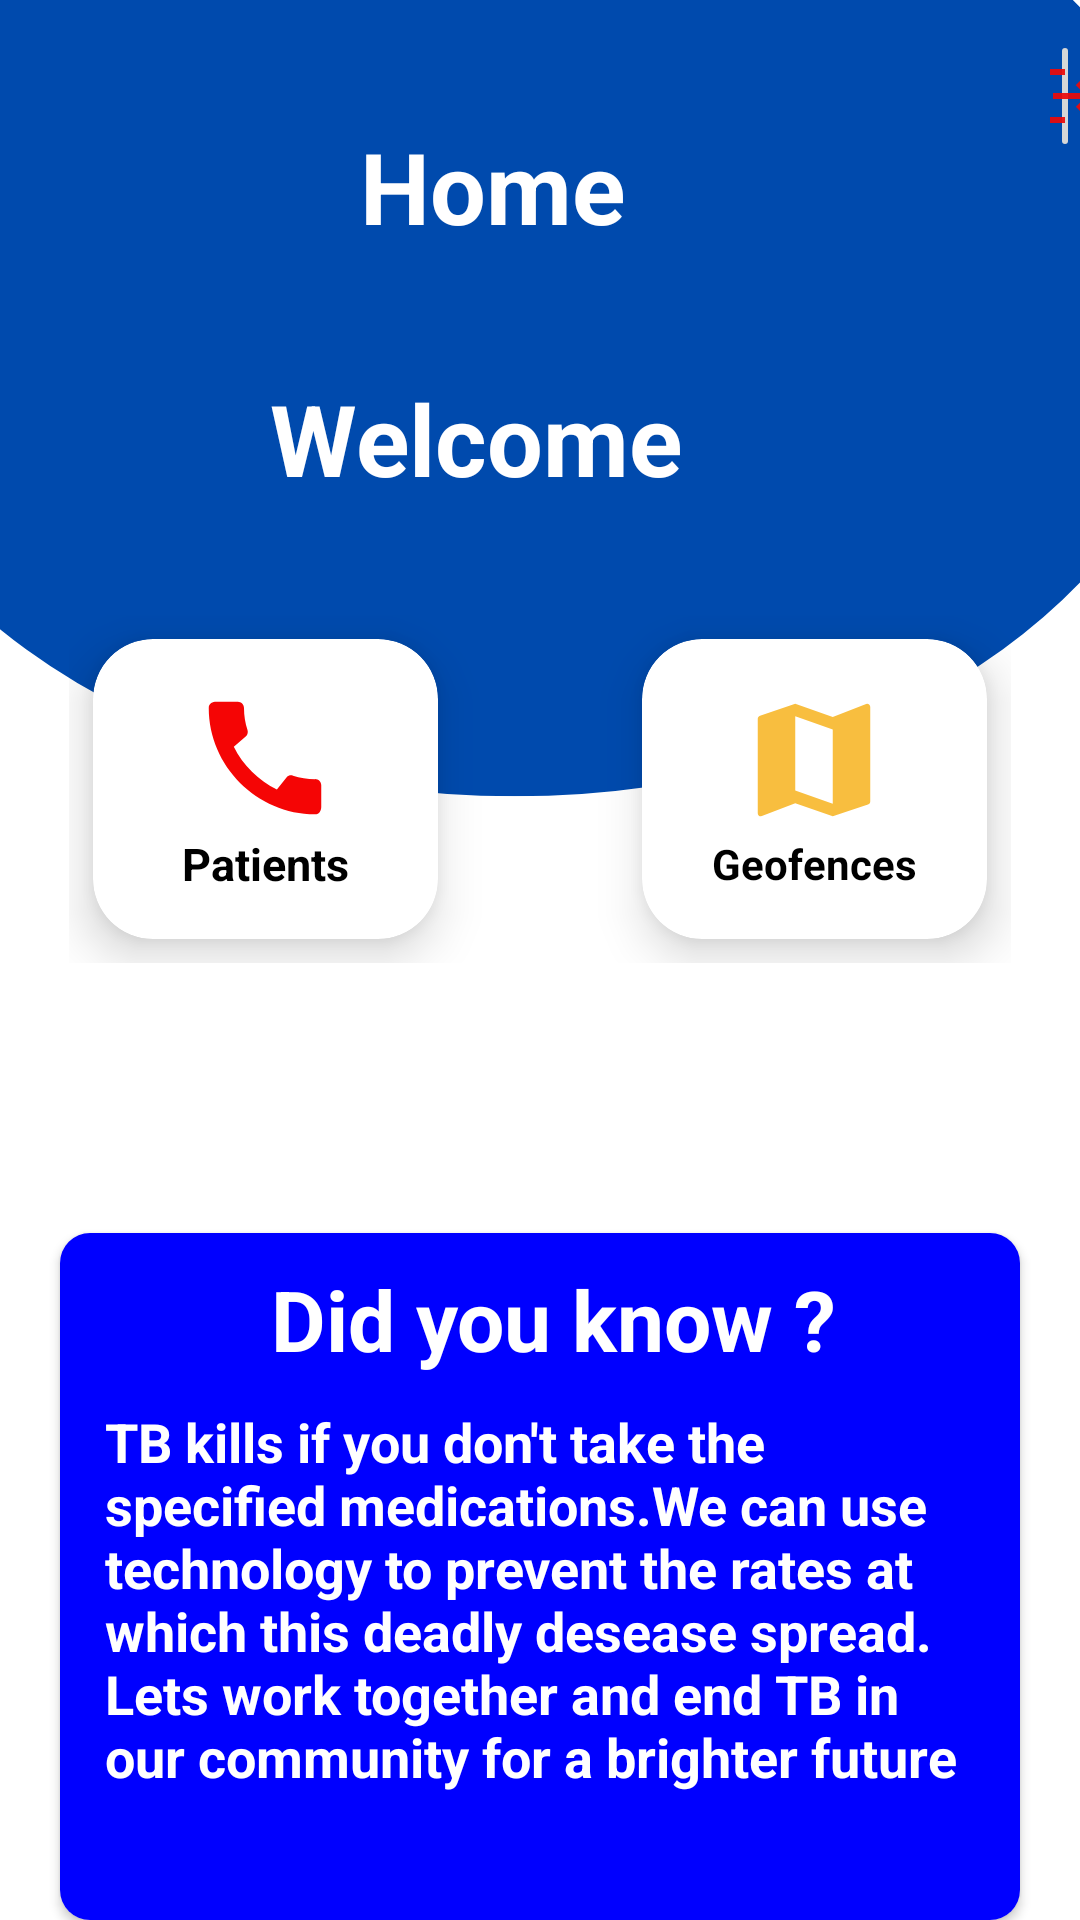

Android layout source for this screen:
<!-- AndroidManifest.xml: application theme Theme.TBmanager -->
<!-- res/layout/activity_patient.xml -->
<?xml version="1.0" encoding="utf-8"?>
<RelativeLayout xmlns:android="http://schemas.android.com/apk/res/android"
    xmlns:app="http://schemas.android.com/apk/res-auto"
    xmlns:tools="http://schemas.android.com/tools"
    android:id="@+id/main"
    android:layout_width="match_parent"
    android:background="@drawable/dash2"
    android:layout_height="match_parent"
    tools:context=".Patient">

    <ImageButton
        android:layout_width="wrap_content"
        android:layout_height="wrap_content"
        android:clickable="true"
        android:src="@drawable/baseline_logout_24"
        android:id="@+id/logh"
        android:layout_marginTop="10dp"
        android:layout_marginStart="350dp"/>
    <TextView
        android:layout_width="wrap_content"
        android:layout_height="wrap_content"
        android:text="Home"
        android:id="@+id/rty"
        android:textColor="@color/white"
        android:textSize="33sp"
        android:textStyle="bold"
        android:layout_marginStart="120dp"
        android:layout_marginTop="40dp"/>

    <TextView
        android:layout_width="wrap_content"
        android:layout_height="wrap_content"
        android:text="Welcome"
        android:id="@+id/rtyb"
        android:layout_below="@+id/rty"
        android:textColor="@color/white"
        android:textSize="33sp"
        android:textStyle="bold"
        android:layout_marginStart="90dp"
        android:layout_marginTop="40dp"/>
    <GridLayout
        android:layout_width="match_parent"
        android:layout_height="wrap_content"
        android:id="@+id/gridLayout"
        android:layout_below="@+id/rtyb"
        android:rowCount="2"
        android:columnCount="3"
        android:layout_marginStart="23dp"
        android:layout_marginEnd="23dp"
        android:layout_marginTop="37dp"
        android:layout_marginBottom="80dp"
        tools:ignore="ExtraText">

    <androidx.cardview.widget.CardView
        android:id="@+id/patientCard"
        android:layout_width="115dp"
        android:layout_height="100dp"
        android:clickable="true"
        android:layout_row="0"
        android:layout_column="0"
        android:layout_margin="8dp"
        android:layout_gravity="bottom"
        app:cardCornerRadius="20dp"
        app:cardElevation="10dp">

        <LinearLayout
            android:layout_width="wrap_content"
            android:layout_height="wrap_content"
            android:layout_gravity="center_vertical|center_horizontal"
            android:gravity="center"
            android:orientation="vertical"
            tools:ignore="UseCompoundDrawables">

            <ImageView
                android:layout_width="50dp"
                android:layout_height="50dp"
                app:srcCompat="@drawable/baseline_call_24"
                tools:ignore="ContentDescription" />

            <TextView
                android:layout_width="wrap_content"
                android:layout_height="wrap_content"
                android:text="Patients"
                android:textAlignment="center"
                android:textColor="@color/black"
                android:textSize="15sp"
                android:textStyle="bold" />

        </LinearLayout>
    </androidx.cardview.widget.CardView>



    <androidx.cardview.widget.CardView
        android:id="@+id/aCard"
        android:layout_width="115dp"
        android:layout_height="100dp"
        android:layout_row="0"
        android:clickable="true"
        android:layout_column="2"
        android:layout_margin="8dp"
        android:layout_gravity="bottom"
        app:cardCornerRadius="20dp"
        app:cardElevation="10dp">

        <LinearLayout
            android:layout_width="wrap_content"
            android:layout_height="wrap_content"
            android:orientation="vertical"
            android:gravity="center"
            android:layout_gravity="center_vertical|center_horizontal"
            tools:ignore="UseCompoundDrawables">

            <ImageView
                android:layout_width="50dp"
                android:layout_height="50dp"
                app:srcCompat="@drawable/baseline_map_24"
                tools:ignore="ContentDescription" />

            <TextView
                android:layout_width="wrap_content"
                android:layout_height="wrap_content"
                android:text="Geofences"
                android:textColor="@color/black"
                android:textAlignment="center"
                android:textStyle="bold"/>

        </LinearLayout>
    </androidx.cardview.widget.CardView>

    </GridLayout>
    <androidx.cardview.widget.CardView
        android:layout_width="match_parent"
        android:id="@+id/card1"
        android:layout_height="230dp"
        android:layout_below="@id/gridLayout"
        app:cardCornerRadius="10dp"
        android:layout_marginTop="10dp"
        android:layout_marginStart="20dp"
        android:layout_marginEnd="20dp">

        <LinearLayout
            android:layout_width="match_parent"
            android:layout_height="230dp"
            android:background="#0000Ff"
            android:orientation="vertical">

            <TextView
                android:layout_width="wrap_content"
                android:layout_height="wrap_content"
                android:text="Did you know ?"
                android:textStyle="bold"
                android:textSize="28sp"
                android:textColor="@color/white"
                android:textAlignment="center"
                android:layout_marginStart="70dp"
                android:layout_marginTop="10dp"/>

            <TextView
                android:layout_width="wrap_content"
                android:layout_height="wrap_content"
                android:text="TB kills if you don't take the specified medications.We can use technology to prevent the rates at which this deadly desease spread. Lets work together and end TB in our community for a brighter future"
                android:textColor="@color/white"
                android:layout_marginTop="10dp"
                android:layout_marginStart="15dp"
                android:layout_marginEnd="15dp"
                android:textStyle="bold"
                android:textSize="18sp"/>




        </LinearLayout>
    </androidx.cardview.widget.CardView>


</RelativeLayout>
<!-- resources referenced by this layout -->
<resources>
  <!-- drawable baseline_call_24 (drawable) -->
  <vector xmlns:android="http://schemas.android.com/apk/res/android" android:height="24dp" android:tint="#F50505" android:viewportHeight="24" android:viewportWidth="24" android:width="24dp">
        
      <path android:fillColor="@android:color/white" android:pathData="M20.01,15.38c-1.23,0 -2.42,-0.2 -3.53,-0.56 -0.35,-0.12 -0.74,-0.03 -1.01,0.24l-1.57,1.97c-2.83,-1.35 -5.48,-3.9 -6.89,-6.83l1.95,-1.66c0.27,-0.28 0.35,-0.67 0.24,-1.02 -0.37,-1.11 -0.56,-2.3 -0.56,-3.53 0,-0.54 -0.45,-0.99 -0.99,-0.99H4.19C3.65,3 3,3.24 3,3.99 3,13.28 10.73,21 20.01,21c0.71,0 0.99,-0.63 0.99,-1.18v-3.45c0,-0.54 -0.45,-0.99 -0.99,-0.99z"/>
      
  </vector>
  <!-- drawable baseline_logout_24 (drawable) -->
  <vector xmlns:android="http://schemas.android.com/apk/res/android" android:alpha="0.93" android:autoMirrored="true" android:height="24dp" android:tint="#EC0808" android:viewportHeight="24" android:viewportWidth="24" android:width="24dp">
        
      <path android:fillColor="@android:color/white" android:pathData="M17,7l-1.41,1.41L18.17,11H8v2h10.17l-2.58,2.58L17,17l5,-5zM4,5h8V3H4c-1.1,0 -2,0.9 -2,2v14c0,1.1 0.9,2 2,2h8v-2H4V5z"/>
      
  </vector>
  <!-- drawable baseline_map_24 (drawable) -->
  <vector xmlns:android="http://schemas.android.com/apk/res/android" android:alpha="0.78" android:height="24dp" android:tint="#F6AB07" android:viewportHeight="24" android:viewportWidth="24" android:width="24dp">
        
      <path android:fillColor="@android:color/white" android:pathData="M20.5,3l-0.16,0.03L15,5.1 9,3 3.36,4.9c-0.21,0.07 -0.36,0.25 -0.36,0.48V20.5c0,0.28 0.22,0.5 0.5,0.5l0.16,-0.03L9,18.9l6,2.1 5.64,-1.9c0.21,-0.07 0.36,-0.25 0.36,-0.48V3.5c0,-0.28 -0.22,-0.5 -0.5,-0.5zM15,19l-6,-2.11V5l6,2.11V19z"/>
      
  </vector>
  <!-- drawable dash2: png bitmap (drawable, 20851 bytes) -->
  <style name="Theme.TBmanager" parent="Base.Theme.TBmanager" />
  <style name="Base.Theme.TBmanager" parent="Theme.Material3.DayNight.NoActionBar">
          
          
      </style>
  <!-- not gathered from this repository: default colours our renderer supplied (Android Studio template values) -->
  <color name="black">#FF000000</color>
  <color name="white">#FFFFFFFF</color>
</resources>
